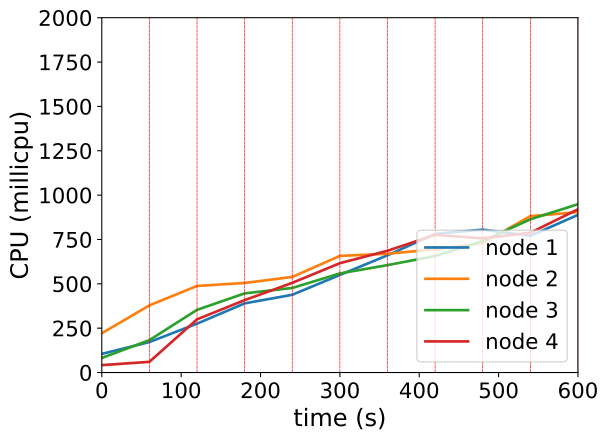

Source data for this figure (header and first rows):
timestamp, ppgcc-m02_pod_amount, ppgcc-m02_memory, ppgcc-m02_cpu, ppgcc-m03_pod_amount, ppgcc-m03_memory, ppgcc-m03_cpu, ppgcc-m04_pod_amount, ppgcc-m04_memory, ppgcc-m04_cpu, ppgcc-m05_pod_amount, ppgcc-m05_memory, ppgcc-m05_cpu
0, 5, 1054620, 105113192, 5, 1046312, 221226192, 5, 1052140, 82169554, 5, 1122252, 41761505
60, 5, 1056996, 171828856, 5, 1051724, 378509470, 5, 1056100, 182691019, 5, 1125288, 60249167
120, 1, 1010268, 275467005, 5, 1048028, 488092595, 8, 1093456, 353317904, 6, 1146144, 299837728
180, 3, 1034820, 389920516, 6, 1060568, 504962866, 5, 1063096, 446182265, 6, 1148652, 408089237
240, 4, 1049484, 438181176, 4, 1041560, 538745638, 5, 1063360, 476648155, 7, 1164228, 505549457
300, 5, 1066644, 550036884, 4, 1041692, 657352889, 5, 1063492, 558675493, 6, 1156572, 616279754
360, 4, 1052256, 660734571, 4, 1043804, 669425390, 6, 1081444, 605434152, 6, 1156044, 686590129
420, 5, 1066908, 781593596, 4, 1049512, 694679615, 5, 1073260, 656827246, 6, 1159740, 775939487
480, 3, 1043544, 805515836, 6, 1072480, 729474819, 5, 1069572, 741433454, 6, 1161640, 756215416
540, 3, 1043544, 770367529, 6, 1076440, 881398120, 6, 1087788, 863700649, 5, 1153984, 788126667
600, 5, 1069944, 888566586, 4, 1050040, 904143412, 6, 1091352, 948778010, 5, 1152268, 920099235
